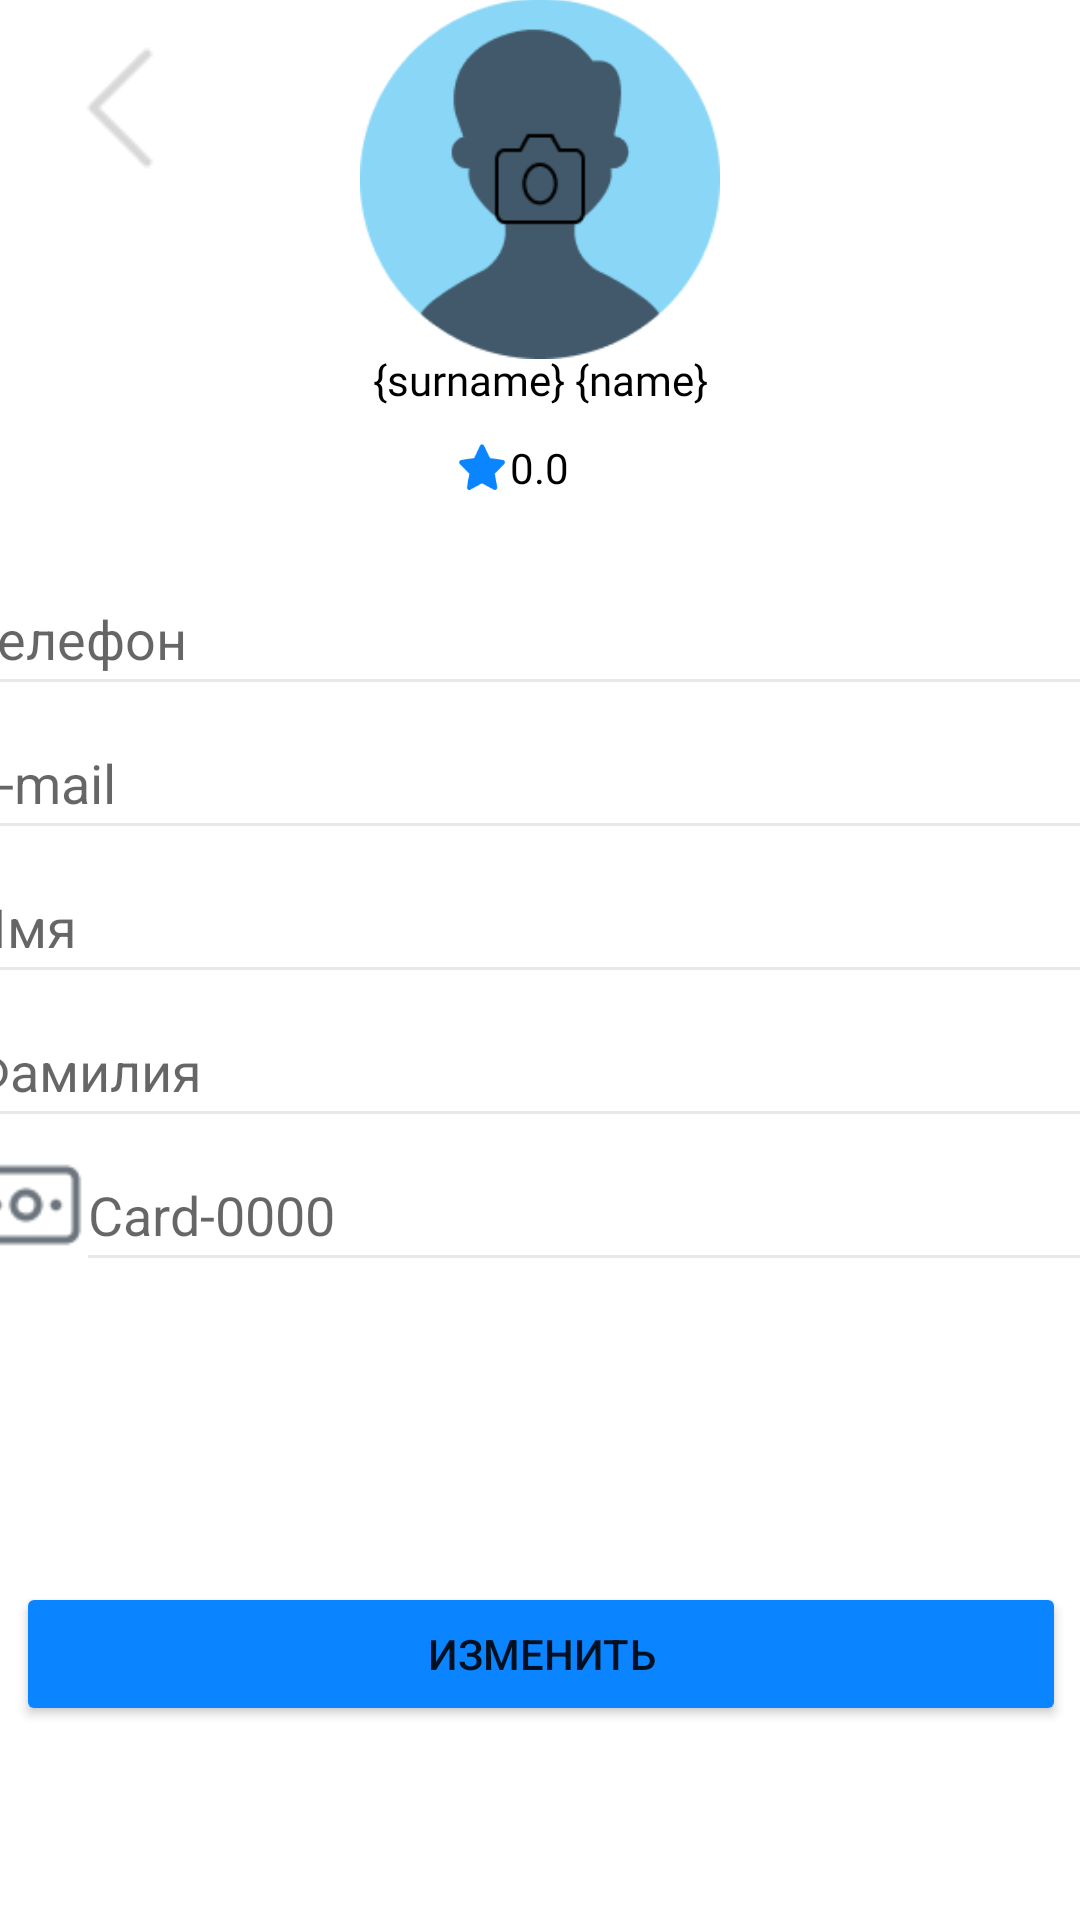

The Android layout XML behind this screen, and the referenced resources:
<!-- AndroidManifest.xml: application theme Theme.Taxi_full -->
<!-- res/layout/fragmrnt_profile.xml -->
<?xml version="1.0" encoding="utf-8"?>
<androidx.constraintlayout.widget.ConstraintLayout xmlns:android="http://schemas.android.com/apk/res/android"
    xmlns:app="http://schemas.android.com/apk/res-auto"
    android:layout_width="match_parent"
    android:layout_height="match_parent"
    android:background="@color/white">

    <ImageButton
        android:id="@+id/backProfile"
        android:layout_width="wrap_content"
        android:layout_height="wrap_content"
        app:layout_constraintStart_toStartOf="parent"
        app:layout_constraintTop_toTopOf="parent"
        app:srcCompat="@drawable/circle"
        android:backgroundTint="@color/white"
        android:rotation="180"/>


    <TextView
        android:id="@+id/textView16"
        android:layout_width="wrap_content"
        android:layout_height="wrap_content"
        android:layout_marginEnd="353dp"
        android:layout_marginBottom="712dp"
        app:layout_constraintBottom_toBottomOf="parent"
        app:layout_constraintEnd_toEndOf="parent"
        app:layout_constraintHorizontal_bias="0.38"
        app:layout_constraintStart_toStartOf="parent"
        app:layout_constraintTop_toTopOf="parent"
        app:layout_constraintVertical_bias="1.0" />


    <LinearLayout
        android:id="@+id/linearLayout2"
        android:layout_width="390dp"
        android:layout_height="400dp"
        android:orientation="vertical"
        app:layout_constraintBottom_toBottomOf="parent"
        app:layout_constraintEnd_toEndOf="parent"
        app:layout_constraintStart_toStartOf="parent"
        app:layout_constraintTop_toTopOf="parent"
        app:layout_constraintVertical_bias="0.78">

        <EditText
            android:id="@+id/telephone"
            android:layout_width="match_parent"
            android:layout_height="wrap_content"
            android:backgroundTint="@color/gray"
            android:ems="10"
            android:hint="@string/phone"
            android:inputType="phone"
            android:minHeight="48dp" />

        <EditText
            android:id="@+id/email"
            android:layout_width="match_parent"
            android:layout_height="wrap_content"
            android:backgroundTint="@color/gray"
            android:ems="10"
            android:hint="@string/email"
            android:inputType="textEmailAddress"
            android:minHeight="48dp" />

        <EditText
            android:id="@+id/name"
            android:layout_width="match_parent"
            android:layout_height="wrap_content"
            android:backgroundTint="@color/gray"
            android:ems="10"
            android:hint="@string/name"
            android:inputType="textPersonName"
            android:minHeight="48dp" />

        <EditText
            android:id="@+id/surname"
            android:layout_width="match_parent"
            android:layout_height="wrap_content"
            android:backgroundTint="@color/gray"
            android:ems="10"
            android:hint="@string/surname"
            android:inputType="textPersonName"
            android:minHeight="48dp" />

        <EditText
            android:id="@+id/editTextNumber5"
            android:layout_width="350dp"
            android:layout_height="wrap_content"
            android:backgroundTint="@color/gray"
            android:ems="10"
            android:hint="@string/card"
            android:inputType="number"
            android:minHeight="48dp"
            android:layout_marginStart="40dp"/>

        <Button
            android:id="@+id/button2"
            android:layout_width="350dp"
            android:layout_height="wrap_content"
            android:layout_marginStart="20dp"
            android:layout_marginTop="100dp"
            android:layout_marginEnd="20dp"
            android:backgroundTint="@color/blue"
            android:text="@string/update" />

    </LinearLayout>

    <ImageView
        android:id="@+id/imageView15"
        android:layout_width="120dp"
        android:layout_height="120dp"
        android:layout_marginTop="4dp"
        android:layout_marginBottom="29dp"
        app:layout_constraintBottom_toTopOf="@+id/name_surname"
        app:layout_constraintEnd_toEndOf="parent"
        app:layout_constraintStart_toStartOf="parent"
        app:layout_constraintTop_toTopOf="parent"
        app:layout_constraintVertical_bias="0.13"
        app:srcCompat="@drawable/profile_man" />

    <TextView
        android:id="@+id/name_surname"
        android:layout_width="wrap_content"
        android:layout_height="25dp"
        android:fontFamily="@font/roboto_mono_bold"
        android:text="@string/nav_header_subtitle"
        android:textColor="@color/black"
        app:layout_constraintBottom_toBottomOf="parent"
        app:layout_constraintEnd_toEndOf="parent"
        app:layout_constraintStart_toStartOf="parent"
        app:layout_constraintTop_toTopOf="@+id/textView15"
        app:layout_constraintVertical_bias="0.19" />


    <LinearLayout
        android:layout_width="60dp"
        android:layout_height="30dp"
        android:orientation="horizontal"
        app:layout_constraintBottom_toBottomOf="parent"
        app:layout_constraintEnd_toEndOf="parent"
        app:layout_constraintStart_toStartOf="parent"
        app:layout_constraintTop_toTopOf="parent"
        app:layout_constraintVertical_bias="0.24000001">

        <ImageView
            android:id="@+id/imageView16"
            android:layout_width="20dp"
            android:layout_height="20dp"
            app:layout_constraintBottom_toBottomOf="parent"
            app:layout_constraintEnd_toEndOf="parent"
            app:layout_constraintHorizontal_bias="0.44"
            app:layout_constraintStart_toStartOf="parent"
            app:layout_constraintTop_toBottomOf="@+id/textView14"
            app:layout_constraintVertical_bias="0.01999998"
            app:srcCompat="@drawable/star" />

        <TextView
            android:id="@+id/rateProfileUser"
            android:layout_width="30dp"
            android:layout_height="wrap_content"
            android:fontFamily="@font/roboto_mono_bold"
            android:text="@string/rate"
            android:textColor="@color/black"

            app:layout_constraintBottom_toBottomOf="parent"
            app:layout_constraintEnd_toEndOf="parent"
            app:layout_constraintHorizontal_bias="0.22"
            app:layout_constraintStart_toStartOf="parent"
            app:layout_constraintTop_toTopOf="parent"
            app:layout_constraintVertical_bias="0.155">

        </TextView>
    </LinearLayout>


        <ImageView
            android:id="@+id/imageView17"
            android:layout_width="40dp"
            android:layout_height="40dp"
            app:layout_constraintBottom_toBottomOf="@+id/linearLayout2"
            app:layout_constraintEnd_toEndOf="parent"
            app:layout_constraintHorizontal_bias="0.01"
            app:layout_constraintStart_toStartOf="@+id/linearLayout2"
            app:layout_constraintTop_toTopOf="@+id/linearLayout2"
            app:layout_constraintVertical_bias="0.54"
            app:srcCompat="@drawable/card" />

    <TextView
        android:id="@+id/textView15"
        android:layout_width="wrap_content"
        android:layout_height="wrap_content"
        android:fontFamily="@font/roboto_mono_bold"
        android:text=""
        android:textColor="@color/black"
        app:layout_constraintEnd_toEndOf="parent"
        app:layout_constraintStart_toStartOf="parent"
        app:layout_constraintTop_toTopOf="parent" />
</androidx.constraintlayout.widget.ConstraintLayout>
<!-- resources referenced by this layout -->
<resources>
  <color name="black">#FF000000</color>
  <color name="blue">#0A84FF</color>
  <color name="gray">#17000000</color>
  <color name="white">#FFFFFFFF</color>
  <!-- drawable card: png bitmap (drawable, 1120 bytes) -->
  <!-- drawable circle: png bitmap (drawable, 651 bytes) -->
  <!-- drawable profile_man: png bitmap (drawable, 7012 bytes) -->
  <!-- drawable star: png bitmap (drawable, 1193 bytes) -->
  <string name="card">            Card-0000</string>
  <string name="email"> E-mail</string>
  <string name="name"> Имя</string>
  <string name="nav_header_subtitle">{surname} {name}</string>
  <string name="phone"> Телефон</string>
  <string name="rate">0.0</string>
  <string name="surname"> Фамилия</string>
  <string name="update">Изменить</string>
  <style name="Theme.Taxi_full" parent="Theme.MaterialComponents.Light.DarkActionBar">
          
          <item name="colorPrimary">@color/purple_500</item>
          <item name="colorPrimaryVariant">@color/purple_700</item>
          <item name="colorOnPrimary">@color/white</item>
          
          <item name="colorSecondary">@color/teal_200</item>
          <item name="colorSecondaryVariant">@color/teal_700</item>
          <item name="colorOnSecondary">@color/black</item>
          
          <item name="android:statusBarColor">?attr/colorPrimaryVariant</item>
          
          <item name="android:forceDarkAllowed" tools:targetApi="q">false</item>
      </style>
  <color name="purple_500">#FFFFFFFF</color>
  <color name="purple_700">#FFFFFFFF</color>
  <color name="teal_200">#FF03DAC5</color>
  <color name="teal_700">#FF018786</color>
</resources>
